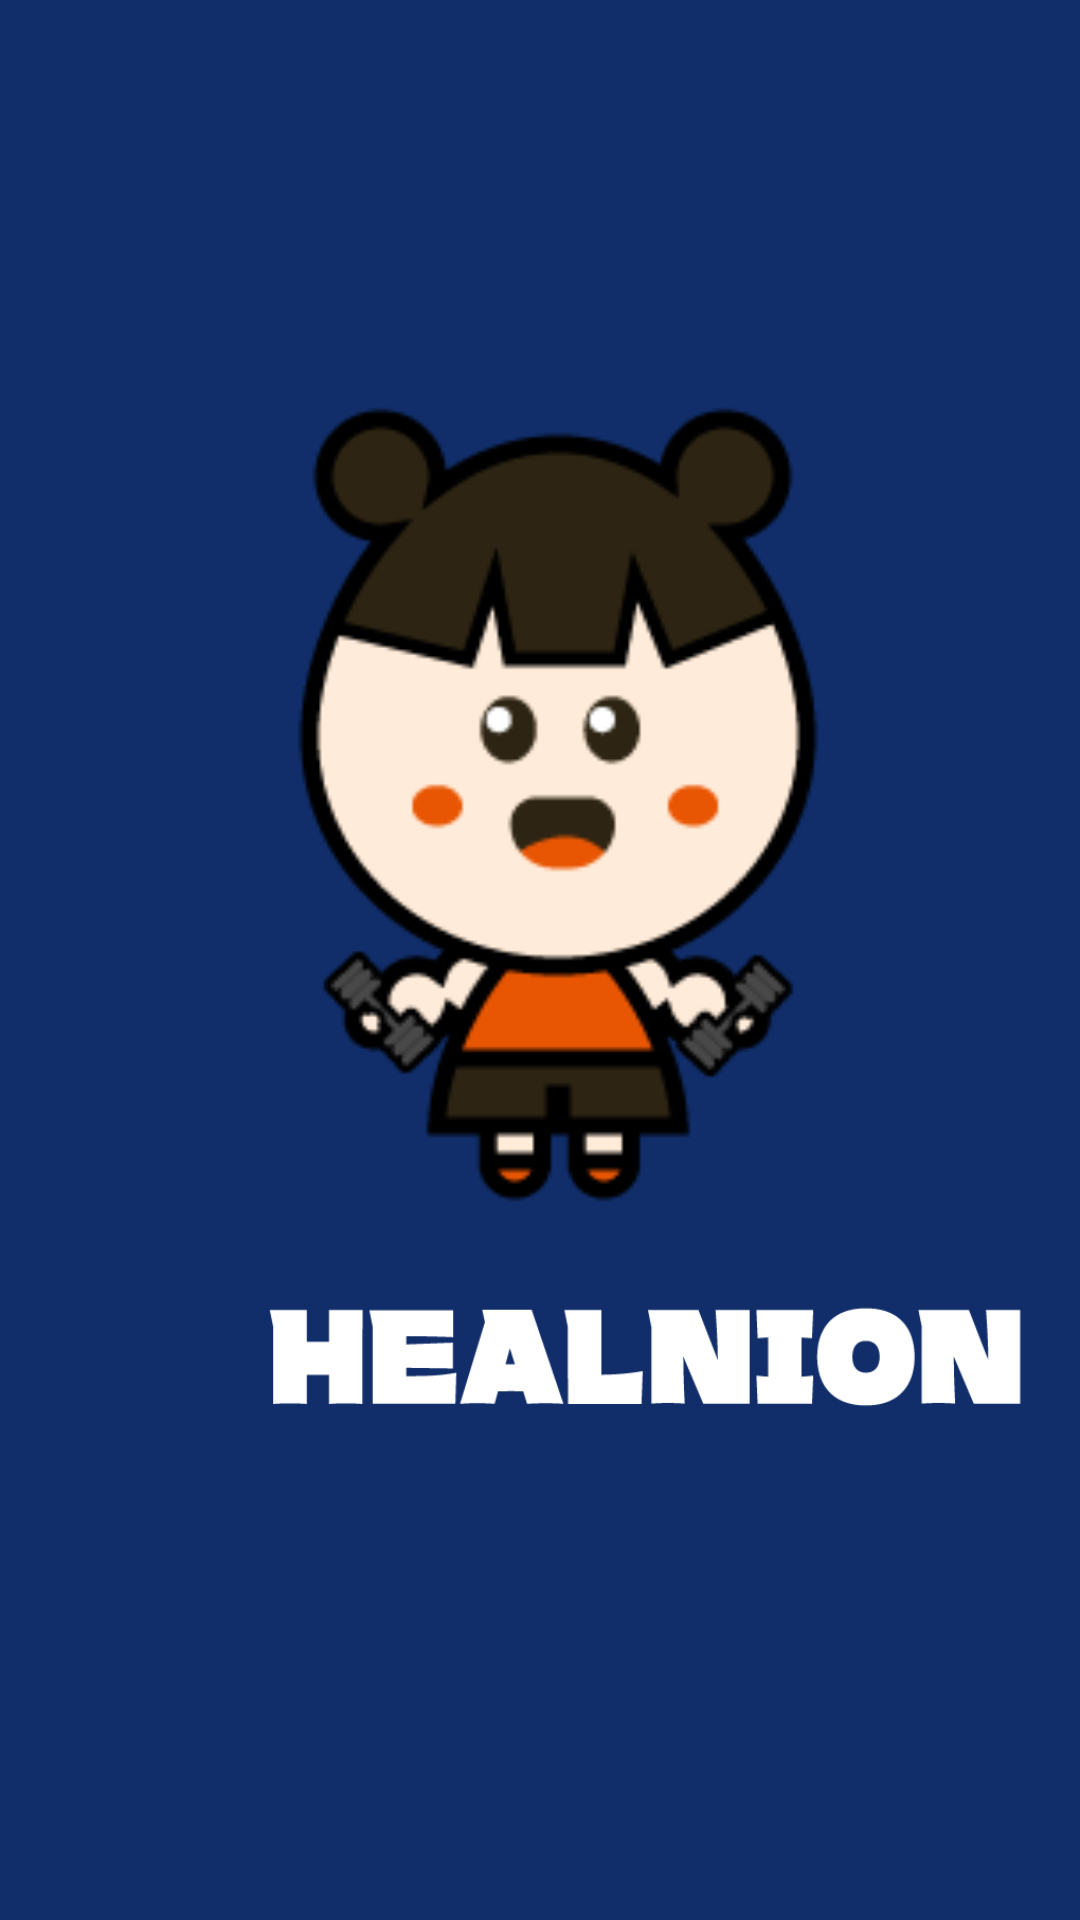

Layout XML and referenced resources for this Android screen:
<!-- AndroidManifest.xml: application theme Theme.Design.NoActionBar -->
<!-- res/layout/activity_loading.xml -->
<?xml version="1.0" encoding="utf-8"?>
<RelativeLayout xmlns:android="http://schemas.android.com/apk/res/android"
    xmlns:app="http://schemas.android.com/apk/res-auto"
    xmlns:tools="http://schemas.android.com/tools"
    android:layout_width="match_parent"
    android:layout_height="match_parent"
    android:background="#112e6a"
    tools:context=".LoadingActivity">


    <ImageView
        android:id="@+id/dk"
        android:layout_width="500dp"
        android:layout_height="400dp"
        android:layout_marginLeft="5dp"
        android:layout_marginTop="70dp"
        app:srcCompat="@drawable/dk" />

    <ImageView
        android:id="@+id/hntext"
        android:layout_width="300dp"
        android:layout_height="300dp"
        android:layout_marginLeft="60dp"
        android:layout_marginTop="300dp"
        app:srcCompat="@drawable/healniontext" />
</RelativeLayout>
<!-- resources referenced by this layout -->
<resources>
  <!-- drawable dk: png bitmap (drawable, 11058 bytes) -->
  <!-- drawable healniontext: png bitmap (drawable, 7249 bytes) -->
</resources>
